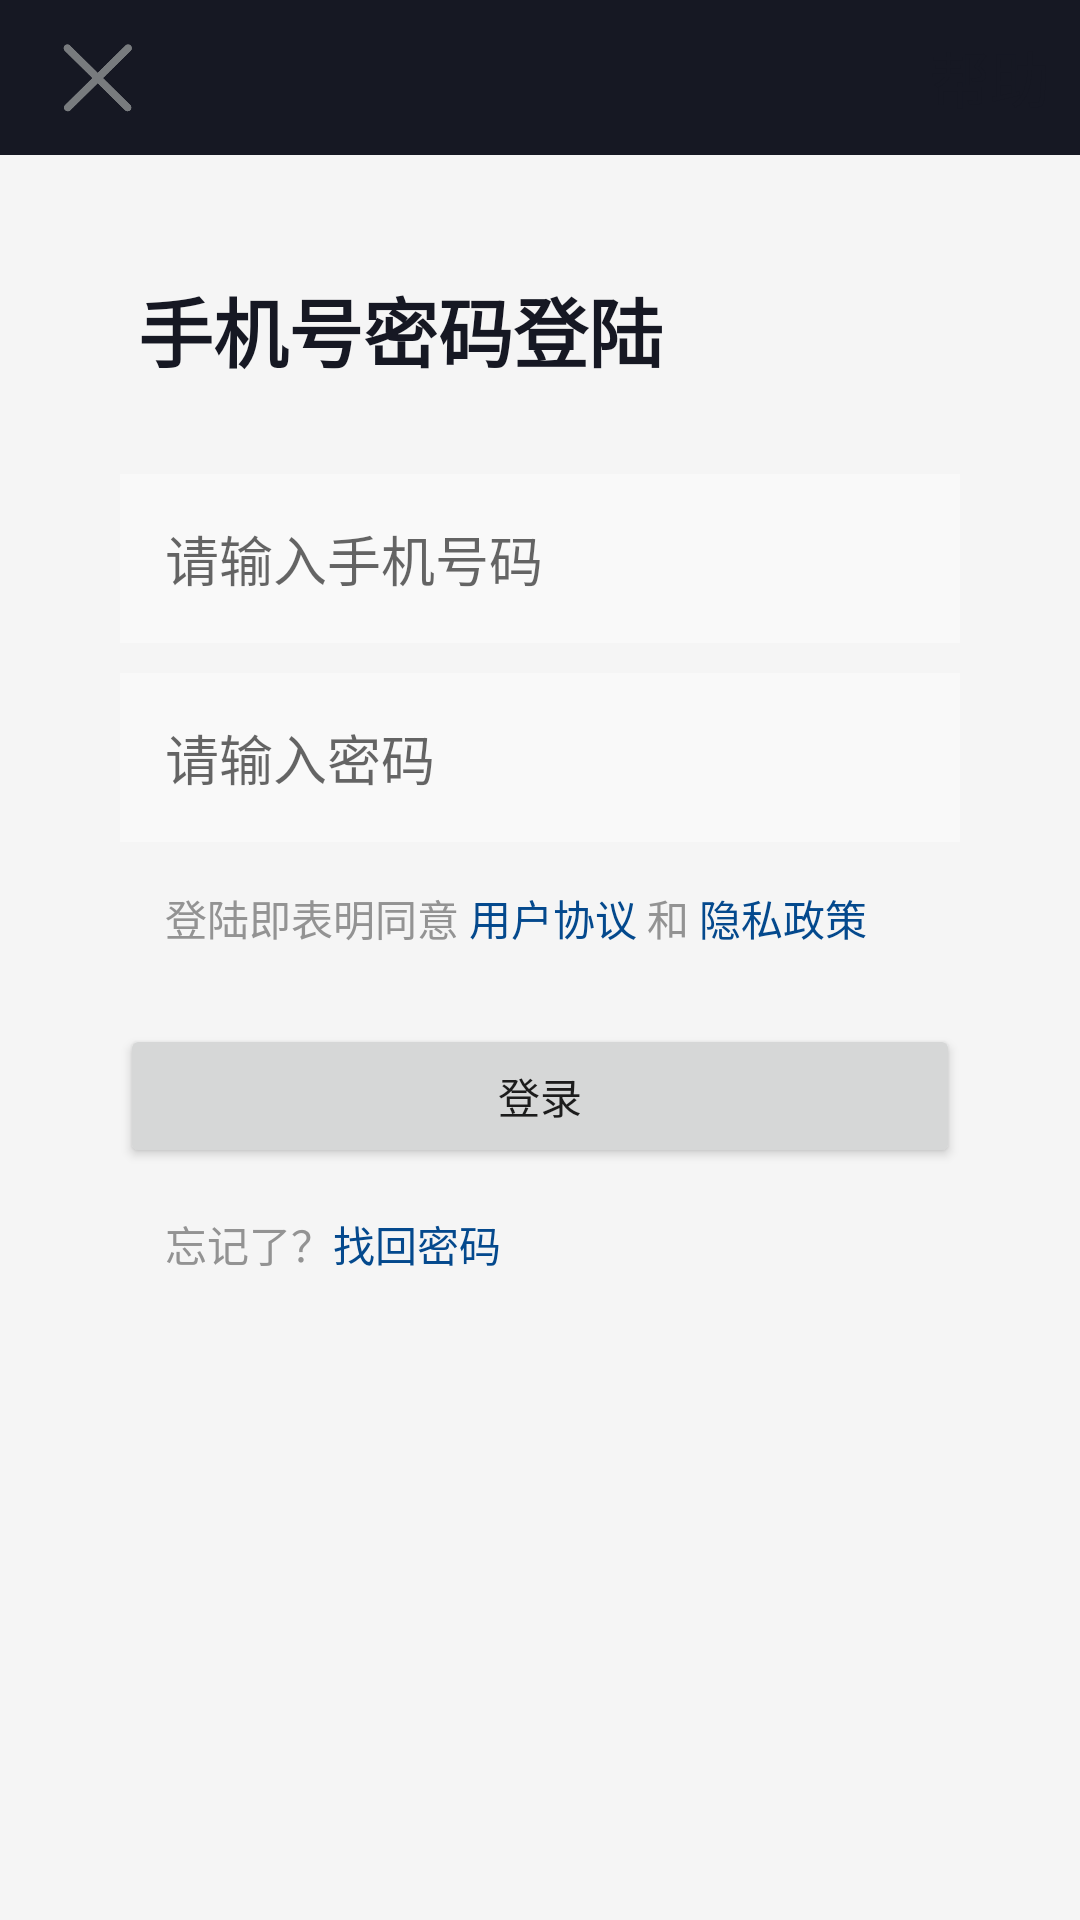

Layout XML and referenced resources for this Android screen:
<!-- AndroidManifest.xml: application theme AppTheme -->
<!-- res/layout/activity_login.xml -->
<?xml version="1.0" encoding="utf-8"?>
<LinearLayout xmlns:android="http://schemas.android.com/apk/res/android"
    xmlns:app="http://schemas.android.com/apk/res-auto"
    xmlns:tools="http://schemas.android.com/tools"
    android:layout_width="match_parent"
    android:layout_height="match_parent"
    android:orientation="vertical"
    tools:context=".LoginActivity">
    <RelativeLayout
        android:layout_width="match_parent"
        android:layout_height="155px"
        >
        <ImageView
            android:layout_width="25dp"
            android:layout_height="match_parent"
            android:layout_marginStart="20dp"
            android:layout_marginTop="10dp"
            android:layout_marginEnd="10dp"
            android:layout_marginBottom="10dp"
            android:src="@drawable/cancel_default"
            android:id="@+id/cancel"/>
        <TextView
            android:layout_width="wrap_content"
            android:layout_height="match_parent"
            android:layout_alignParentRight="true"
            android:text="@string/help"
            android:gravity="center"
            android:layout_margin="10dp"
            android:textSize="20dp"
            android:textColor="@color/colorBlack"
            android:id="@+id/help"
            />
    </RelativeLayout>
    <FrameLayout
        android:layout_width="match_parent"
        android:layout_height="match_parent"
        android:background="#f5f5f5"
        >
        <LinearLayout
            android:layout_width="match_parent"
            android:layout_height="match_parent"
            android:orientation="vertical"
            android:layout_margin="40dp"
            >
            <TextView
                android:layout_width="match_parent"
                android:layout_height="wrap_content"
                android:textColor="@color/colorBlack"
                android:textStyle="bold"
                android:textSize="25dp"
                android:text="手机号密码登陆"
                android:layout_marginLeft="6dp"
                android:layout_marginBottom="20dp"/>
            <EditText
                android:layout_width="match_parent"
                android:layout_height="wrap_content"
                android:hint="请输入手机号码"
                android:background="#f9f9f9"
                android:padding="15dp"
                android:layout_marginTop="10dp"
                android:layout_marginBottom="10dp"
                android:id="@+id/phone_num"
                />
            <EditText
                android:layout_width="match_parent"
                android:layout_height="wrap_content"
                android:hint="请输入密码"
                android:padding="15dp"
                android:background="#f9f9f9"
                android:id="@+id/password"
                />
            <LinearLayout
                android:layout_width="match_parent"
                android:layout_height="wrap_content"
                android:layout_margin="15dp">
                <TextView
                    android:layout_width="wrap_content"
                    android:layout_height="wrap_content"
                    android:textColor="#939393"
                    android:text="登陆即表明同意"
                    />
                <TextView
                    android:layout_width="wrap_content"
                    android:layout_height="wrap_content"
                    android:textColor="#04498d"
                    android:text=" 用户协议"
                    android:id="@+id/user_agreement"
                    />
                <TextView
                    android:layout_width="wrap_content"
                    android:layout_height="wrap_content"
                    android:textColor="#939393"
                    android:text=" 和 "
                    />
                <TextView
                    android:layout_width="wrap_content"
                    android:layout_height="wrap_content"
                    android:textColor="#04498d"
                    android:text="隐私政策"
                    android:id="@+id/private_public"
                    />
            </LinearLayout>
            <Button
                android:layout_width="match_parent"
                android:layout_height="wrap_content"
                android:layout_marginTop="10dp"
                android:text="登录"
                android:id="@+id/login_button"
                />
            <LinearLayout
                android:layout_width="match_parent"
                android:layout_height="wrap_content"
                android:layout_margin="15dp">
                <TextView
                    android:layout_width="wrap_content"
                    android:layout_height="wrap_content"
                    android:textColor="#939393"
                    android:text="忘记了？"
                    />
                <TextView
                    android:layout_width="wrap_content"
                    android:layout_height="wrap_content"
                    android:textColor="#04498d"
                    android:text="找回密码"
                    android:id="@+id/find_password"
                    />
            </LinearLayout>
        </LinearLayout>
    </FrameLayout>

</LinearLayout>
<!-- resources referenced by this layout -->
<resources>
  <color name="colorBlack">#161823</color>
  <!-- drawable cancel_default: png bitmap (drawable, 2797 bytes) -->
  <string name="help">帮助</string>
  <style name="AppTheme" parent="Theme.AppCompat.Light.NoActionBar">
          
          <item name="colorPrimary">@color/colorTopBlack</item>
          <item name="colorPrimaryDark">@color/colorBlack</item>
          <item name="colorAccent">@color/colorAccent</item>
          <item name="android:windowBackground">@color/colorTopBlack</item>
      </style>
  <color name="colorTopBlack">#161823</color>
  <color name="colorAccent">#FF4081</color>
</resources>
